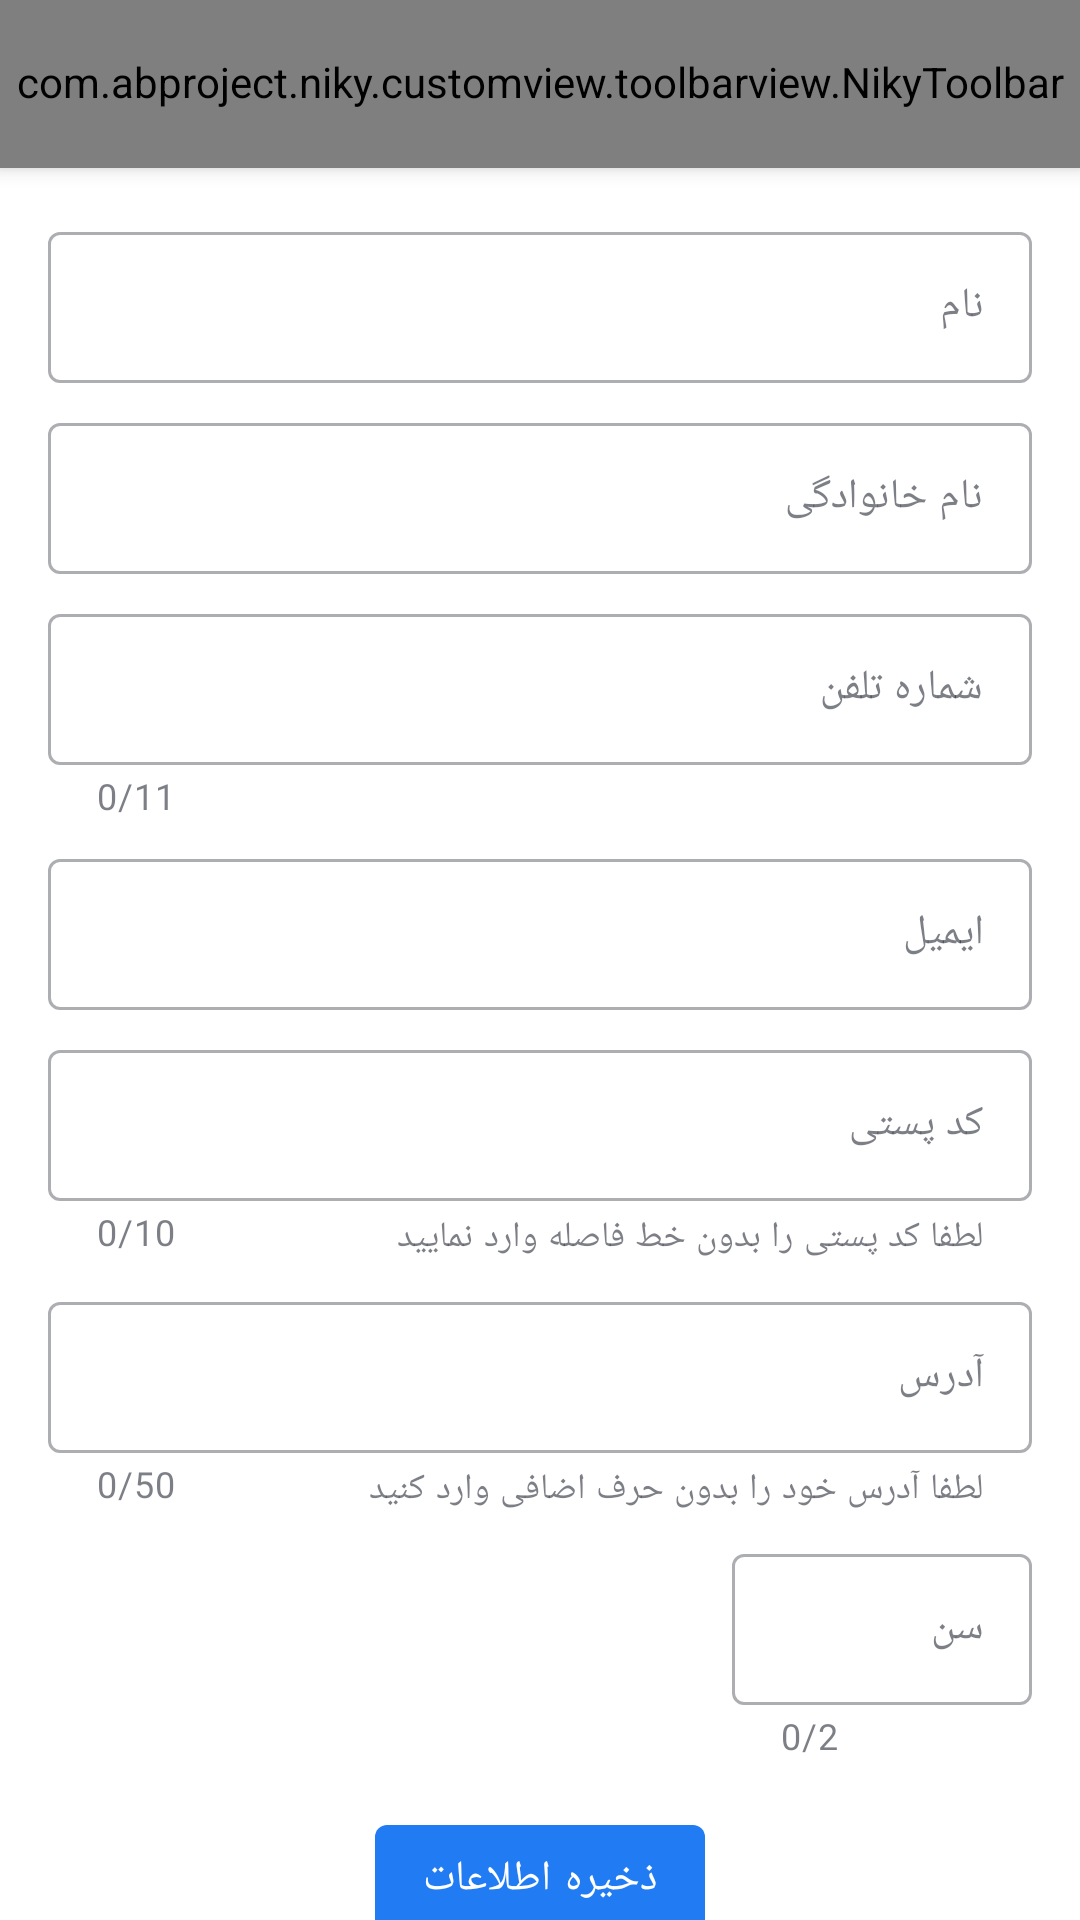

Here is an Android app screen rendered from its layout file. Give the layout XML and the strings, colors and styles it references.
<!-- AndroidManifest.xml: application theme Theme.NikY -->
<!-- res/layout/activity_profile_detail.xml -->
<?xml version="1.0" encoding="utf-8"?>
<androidx.coordinatorlayout.widget.CoordinatorLayout xmlns:android="http://schemas.android.com/apk/res/android"
    xmlns:app="http://schemas.android.com/apk/res-auto"
    android:layout_width="match_parent"
    android:layoutDirection="rtl"
    android:layout_height="match_parent">

    <com.google.android.material.appbar.AppBarLayout
        android:layout_width="match_parent"
        android:layout_height="@dimen/toolbarHeight">

        <com.abproject.niky.customview.toolbarview.NikyToolbar
            android:id="@+id/toolbarProfileDetail"
            android:layout_width="match_parent"
            android:layout_height="@dimen/toolbarHeight"
            app:niky_toolbar_text="@string/personalInformation" />

    </com.google.android.material.appbar.AppBarLayout>

    <androidx.core.widget.NestedScrollView
        android:layout_width="match_parent"
        android:layout_height="match_parent"
        android:clipToPadding="false"
        android:fillViewport="true"
        android:paddingBottom="@dimen/normalPadding"
        app:layout_behavior="com.google.android.material.appbar.AppBarLayout$ScrollingViewBehavior">

        <LinearLayout
            android:layout_width="match_parent"
            android:layout_height="wrap_content"
            android:layout_marginStart="@dimen/normalMargin"
            android:layout_marginEnd="@dimen/normalMargin"
            android:orientation="vertical">

            <com.google.android.material.textfield.TextInputLayout
                android:id="@+id/firstNameTextInputLayout"
                style="@style/NikyTextInputLayoutStyle"
                android:layout_width="match_parent"
                android:layout_height="wrap_content"
                android:layout_marginTop="@dimen/normalMargin">

                <com.google.android.material.textfield.TextInputEditText
                    android:id="@+id/firstNameTextInputEditText"
                    style="@style/NikyTextInputLayoutStyle"
                    android:layout_width="match_parent"
                    android:layout_height="wrap_content"
                    android:hint="@string/firstName"
                    android:textAppearance="?textAppearanceBody1" />

            </com.google.android.material.textfield.TextInputLayout>

            <com.google.android.material.textfield.TextInputLayout
                android:id="@+id/lastNameTextInputLayout"
                style="@style/NikyTextInputLayoutStyle"
                android:layout_width="match_parent"
                android:layout_height="wrap_content">

                <com.google.android.material.textfield.TextInputEditText
                    android:id="@+id/lastNameTextInputEditText"
                    style="@style/NikyTextInputLayoutStyle"
                    android:layout_width="match_parent"
                    android:layout_height="wrap_content"
                    android:hint="@string/lastName"
                    android:textAppearance="?textAppearanceBody1" />

            </com.google.android.material.textfield.TextInputLayout>

            <com.google.android.material.textfield.TextInputLayout
                android:id="@+id/phoneNumberTextInputLayout"
                style="@style/NikyTextInputLayoutStyle"
                android:layout_width="match_parent"
                android:layout_height="wrap_content"
                android:fontFamily="@font/primary_bold"
                app:counterEnabled="true"
                app:counterMaxLength="11">

                <com.google.android.material.textfield.TextInputEditText
                    android:id="@+id/phoneNumberTextInputEditText"
                    style="@style/NikyTextInputLayoutStyle"
                    android:layout_width="match_parent"
                    android:layout_height="wrap_content"
                    android:hint="@string/phoneNumber"
                    android:inputType="number"
                    android:textAppearance="?textAppearanceBody1"/>

            </com.google.android.material.textfield.TextInputLayout>

            <com.google.android.material.textfield.TextInputLayout
                android:id="@+id/emailTextInputLayout"
                style="@style/NikyTextInputLayoutStyle"
                android:layout_width="match_parent"
                android:layout_height="wrap_content">

                <com.google.android.material.textfield.TextInputEditText
                    android:id="@+id/emailTextInputEditText"
                    style="@style/NikyTextInputLayoutStyle"
                    android:layout_width="match_parent"
                    android:layout_height="wrap_content"
                    android:enabled="false"
                    android:focusable="false"
                    android:hint="@string/email"
                    android:inputType="textEmailAddress"
                    android:textAppearance="?textAppearanceBody1" />

            </com.google.android.material.textfield.TextInputLayout>

            <com.google.android.material.textfield.TextInputLayout
                android:id="@+id/postalCodeTextInputLayout"
                style="@style/NikyTextInputLayoutStyle"
                android:layout_width="match_parent"
                android:layout_height="wrap_content"
                app:counterEnabled="true"
                app:counterMaxLength="10"
                app:helperText="@string/postalCodeHelper"
                app:helperTextEnabled="true">

                <com.google.android.material.textfield.TextInputEditText
                    android:id="@+id/postalCodeTextInputEditText"
                    style="@style/NikyTextInputLayoutStyle"
                    android:layout_width="match_parent"
                    android:layout_height="wrap_content"
                    android:hint="@string/postalCode"
                    android:inputType="number"
                    android:textAppearance="?textAppearanceBody1" />

            </com.google.android.material.textfield.TextInputLayout>

            <com.google.android.material.textfield.TextInputLayout
                android:id="@+id/addressTextInputLayout"
                style="@style/NikyTextInputLayoutStyle"
                android:layout_width="match_parent"
                android:layout_height="wrap_content"
                app:counterEnabled="true"
                app:counterMaxLength="50"
                app:helperText="@string/addressHelperText">

                <com.google.android.material.textfield.TextInputEditText
                    android:id="@+id/addressTextInputEditText"
                    style="@style/NikyTextInputLayoutStyle"
                    android:layout_width="match_parent"
                    android:layout_height="wrap_content"
                    android:hint="@string/address"
                    android:textAppearance="?textAppearanceBody1" />

            </com.google.android.material.textfield.TextInputLayout>

            <com.google.android.material.textfield.TextInputLayout
                android:id="@+id/ageTextInputLayout"
                style="@style/NikyTextInputLayoutStyle"
                android:layout_width="100dp"
                android:layout_height="wrap_content"
                android:layout_gravity="right"
                app:counterEnabled="true"
                app:counterMaxLength="2">

                <com.google.android.material.textfield.TextInputEditText
                    android:id="@+id/ageTextInputEditText"
                    style="@style/NikyTextInputLayoutStyle"
                    android:layout_width="match_parent"
                    android:layout_height="wrap_content"
                    android:hint="@string/age"
                    android:inputType="number"
                    android:textAppearance="?textAppearanceBody1" />

            </com.google.android.material.textfield.TextInputLayout>

            <com.google.android.material.button.MaterialButton
                android:id="@+id/saveInformationMaterialButton"
                android:layout_width="wrap_content"
                android:layout_height="wrap_content"
                android:layout_gravity="center_horizontal"
                android:layout_marginTop="16dp"
                android:text="@string/saveInformation" />

        </LinearLayout>

    </androidx.core.widget.NestedScrollView>

</androidx.coordinatorlayout.widget.CoordinatorLayout>
<!-- resources referenced by this layout -->
<resources>
  <dimen name="normalMargin">16dp</dimen>
  <dimen name="normalPadding">16dp</dimen>
  <dimen name="toolbarHeight">56dp</dimen>
  <string name="address">آدرس</string>
  <string name="addressHelperText">لطفا آدرس خود را بدون حرف اضافی وارد کنید</string>
  <string name="age">سن</string>
  <string name="email">ایمیل</string>
  <string name="firstName">نام</string>
  <string name="lastName">نام خانوادگی</string>
  <string name="personalInformation">ویرایش اطلاعات فردی</string>
  <string name="phoneNumber">شماره تلفن</string>
  <string name="postalCode">کد پستی</string>
  <string name="postalCodeHelper">لطفا کد پستی را بدون خط فاصله وارد نمایید</string>
  <string name="saveInformation">ذخیره اطلاعات</string>
  <style name="NikyTextInputLayoutStyle" parent="Widget.MaterialComponents.TextInputLayout.OutlinedBox">
          <item name="android:layout_marginTop">@dimen/lowNormalMargin</item>
          <item name="android:maxLines">1</item>
          <item name="android:ellipsize">end</item>
          <item name="android:inputType">text</item>
      </style>
  <dimen name="lowNormalMargin">8dp</dimen>
  <color name="blue">#217cf3</color>
  <color name="white">#FFFFFFFF</color>
  <color name="black">#262A35</color>
  <color name="mediumWhite">#f8f8f8</color>
  <color name="gray">#EFEFEF</color>
  <style name="TextAppearance.MyTheme.Headline1" parent="TextAppearance.MaterialComponents.Headline1">
          <item name="android:textColor">?colorPrimary</item>
      </style>
  <style name="TextAppearance.MyTheme.Headline2" parent="TextAppearance.MaterialComponents.Headline2">
          
      </style>
  <style name="TextAppearance.MyTheme.Headline3" parent="TextAppearance.MaterialComponents.Headline3">
          
      </style>
  <style name="TextAppearance.MyTheme.Headline4" parent="TextAppearance.MaterialComponents.Headline4">
          
      </style>
  <style name="TextAppearance.MyTheme.Headline6" parent="TextAppearance.MaterialComponents.Headline6">
          <item name="android:fontFamily">@font/primary_bold</item>
          <item name="fontFamily">@font/primary_bold</item>
          <item name="android:textSize">@dimen/textSizeHeadline6</item>
          <item name="android:textColor">@color/black</item>
      </style>
  <style name="TextAppearance.MyTheme.Subtitle1" parent="TextAppearance.MaterialComponents.Subtitle1">
          
      </style>
  <style name="TextAppearance.MyTheme.Subtitle2" parent="TextAppearance.MaterialComponents.Subtitle2">
          
      </style>
  <style name="TextAppearance.MyTheme.Body1" parent="TextAppearance.MaterialComponents.Body1">
          <item name="android:textColor">?colorOnSurface</item>
          <item name="android:textSize">@dimen/textSizeBody1</item>
      </style>
  <style name="TextAppearance.MyTheme.Body2" parent="TextAppearance.MaterialComponents.Body2">
          <item name="android:textColor">?colorOnSurface</item>
          <item name="android:textSize">@dimen/textSizeBody2</item>
      </style>
  <style name="TextAppearance.MyTheme.Button" parent="TextAppearance.MaterialComponents.Button">
          
      </style>
  <style name="TextAppearance.MyTheme.Caption" parent="TextAppearance.MaterialComponents.Caption">
          
      </style>
  <style name="TextAppearance.MyTheme.Overline" parent="TextAppearance.MaterialComponents.Overline">
          
      </style>
  <color name="darkGray">#b3b6be</color>
  <dimen name="textSizeHeadline5">22sp</dimen>
  <dimen name="textSizeHeadline6">16sp</dimen>
  <dimen name="textSizeBody1">14sp</dimen>
  <dimen name="textSizeBody2">12sp</dimen>
  <style name="nikyActiveItemBottomNavigationTextAppearance" parent="TextAppearance.MyTheme.Caption">
          <item name="fontFamily">@font/primary_extra_bold</item>
          <item name="android:fontFamily">@font/primary_extra_bold</item>
      </style>
</resources>
